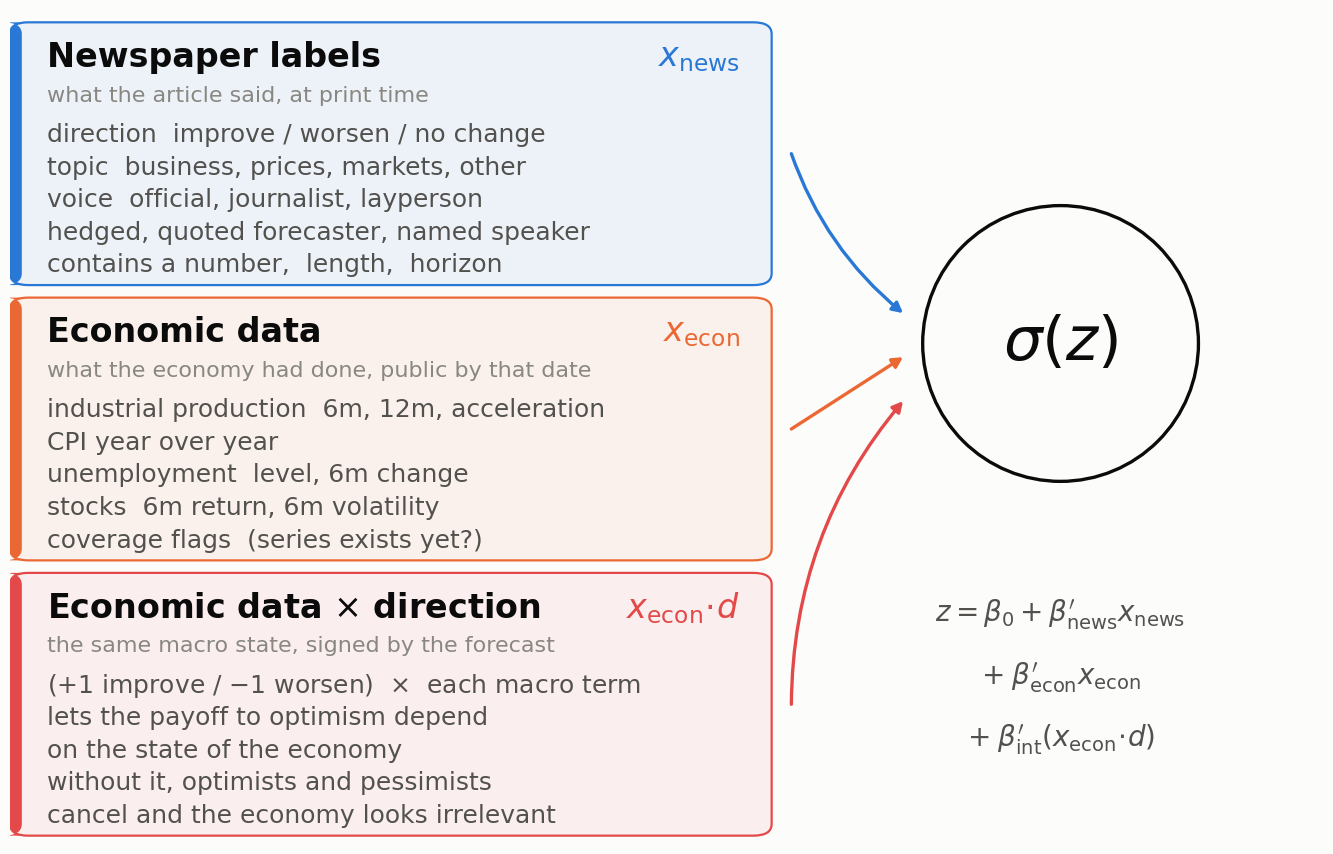

Here is the Python script that generated this plot:
"""Schematic of the hit model: three feature blocks -> z -> sigmoid -> P(hit).

Not a chart of data -- a picture of the specification that poster_models/m3_dml.py
and src/model_hit.py estimate. It exists because the poster's central claim is
about WHICH BLOCK of features carries the signal, and that argument is much
easier to follow with the three blocks drawn side by side than with a formula:

    P(hit) = sigma( b_news' x_news  +  b_econ' x_econ  +  b_int' (x_econ * dir) )

The third block is the one people miss. docs/RESULTS_MACRO.md found that the
pooled macro effect is a CANCELLATION -- optimists and pessimists are right
under opposite conditions -- so the economy only enters usefully once it is
multiplied by the forecast's own direction. Drawing it as its own box is the
point of the figure.

Feature names are the real ones: claim block from poster_models/_common.py
claim_design, macro block from src/model_hit.py macro_features, interaction
block from m3_dml.interaction_design.

    python src/make_model_diagram.py
"""

import os

import matplotlib
matplotlib.use("Agg")
import matplotlib.pyplot as plt
import numpy as np
from matplotlib.patches import FancyArrowPatch, FancyBboxPatch

OUT = "figures/poster_v2"

# House palette (see src/make_poster_v2_figures.py; validated in
# references/palette.md). Blue and orange are the categorical pair; red is the
# diverging warm pole, used here for the interaction block because it is a
# signed quantity rather than a third category.
SURFACE = "#fcfcfb"
INK = "#0b0b0b"
INK2 = "#52514e"
MUTED = "#898781"
GRID = "#e1e0d9"
BLUE = "#2a78d6"
ORANGE = "#eb6834"
RED = "#e34948"

W, H = 13.4, 8.6
BASE, LABEL, NOTE = 18, 24, 16

BOXES = [
    dict(
        color=BLUE,
        title="Newspaper labels",
        sub="what the article said, at print time",
        items=["direction  improve / worsen / no change",
               "topic  business, prices, markets, other",
               "voice  official, journalist, layperson",
               "hedged, quoted forecaster, named speaker",
               "contains a number,  length,  horizon"],
        sym=r"$x_{\mathrm{news}}$"),
    dict(
        color=ORANGE,
        title="Economic data",
        sub="what the economy had done, public by that date",
        items=["industrial production  6m, 12m, acceleration",
               "CPI year over year",
               "unemployment  level, 6m change",
               "stocks  6m return, 6m volatility",
               "coverage flags  (series exists yet?)"],
        sym=r"$x_{\mathrm{econ}}$"),
    dict(
        color=RED,
        title="Economic data " + r"$\times$" + " direction",
        sub="the same macro state, signed by the forecast",
        items=["(+1 improve / " + r"$-$" + "1 worsen)  " + r"$\times$" +
               "  each macro term",
               "lets the payoff to optimism depend",
               "on the state of the economy",
               "without it, optimists and pessimists",
               "cancel and the economy looks irrelevant"],
        sym=r"$x_{\mathrm{econ}}\!\cdot\!d$"),
]


def box(ax, x0, y0, w, h, spec):
    ax.add_patch(FancyBboxPatch(
        (x0, y0), w, h, boxstyle="round,pad=0,rounding_size=1.4",
        linewidth=1.6, edgecolor=spec["color"], facecolor=spec["color"] + "12",
        zorder=2))
    # colored spine on the left edge: identity without tinting the text
    ax.add_patch(FancyBboxPatch(
        (x0, y0), 0.9, h, boxstyle="round,pad=0,rounding_size=1.4",
        linewidth=0, facecolor=spec["color"], zorder=3))

    ax.text(x0 + 2.8, y0 + h - 4.2, spec["title"], fontsize=LABEL,
            color=INK, fontweight="bold", va="center", zorder=4)
    ax.text(x0 + w - 2.4, y0 + h - 4.2, spec["sym"], fontsize=LABEL,
            color=spec["color"], va="center", ha="right", zorder=4)
    ax.text(x0 + 2.8, y0 + h - 8.8, spec["sub"], fontsize=NOTE, color=MUTED,
            va="center", zorder=4)
    for i, it in enumerate(spec["items"]):
        ax.text(x0 + 2.8, y0 + h - 13.5 - i * 3.9, it, fontsize=BASE,
                color=INK2, va="center", zorder=4)


def arrow(ax, xy_from, xy_to, color, rad=0.0, lw=1.8, alpha=1.0):
    ax.add_patch(FancyArrowPatch(
        xy_from, xy_to, connectionstyle=f"arc3,rad={rad}",
        arrowstyle="-|>,head_length=6,head_width=3.2",
        linewidth=lw, color=color, alpha=alpha,
        shrinkA=0, shrinkB=0, zorder=5))


def main():
    os.makedirs(OUT, exist_ok=True)
    plt.rcParams.update({
        "figure.facecolor": SURFACE, "axes.facecolor": SURFACE,
        "font.family": ["DejaVu Sans"], "text.color": INK,
    })

    fig, ax = plt.subplots(figsize=(W, H))
    ax.set_xlim(0, 100)
    ax.set_ylim(0, 100)
    ax.axis("off")
    fig.subplots_adjust(left=0.01, right=0.99, top=0.985, bottom=0.015)

    # --- the three feature blocks -------------------------------------------
    bw, bh = 58.0, 31.5
    ys = [67.0, 34.0, 1.0]  # top to bottom
    for spec, y0 in zip(BOXES, ys):
        box(ax, 0.0, y0, bw, bh, spec)

    # --- sigma(z): the node the three blocks feed ---------------------------
    # The axes are 0-100 in both directions but not square, so a Circle would
    # come out as an ellipse. Stretch the y radius by the inch-per-unit ratio.
    ax_w_in = W * (0.99 - 0.01)
    ax_h_in = H * (0.985 - 0.015)
    aspect = (ax_w_in / 100.0) / (ax_h_in / 100.0)
    zx, zy, zr = 80.0, 60.0, 10.5
    ax.add_patch(matplotlib.patches.Ellipse(
        (zx, zy), 2 * zr, 2 * zr * aspect, facecolor=SURFACE, edgecolor=INK,
        linewidth=2.4, zorder=6))
    ax.text(zx, zy, r"$\sigma(z)$", fontsize=44, color=INK, ha="center",
            va="center", zorder=7)

    # arrows: each block -> sigma(z), curved so the three do not overlap
    for spec, y0, rad in zip(BOXES, ys, (0.14, 0.0, -0.18)):
        y = y0 + bh / 2
        arrow(ax, (bw + 1.5, y), (zx - zr - 1.5, zy + (y - zy) * 0.16),
              spec["color"], rad=rad, lw=2.4)

    # what z is, spelled out under the node
    for i, line in enumerate([
            r"$z=\beta_{0}+\beta_{\mathrm{news}}'x_{\mathrm{news}}$",
            r"$+\;\beta_{\mathrm{econ}}'x_{\mathrm{econ}}$",
            r"$+\;\beta_{\mathrm{int}}'(x_{\mathrm{econ}}\!\cdot\!d)$"]):
        ax.text(zx, 27.5 - i * 7.5, line, fontsize=BASE + 2, color=INK2,
                ha="center", va="center")

    fig.savefig(os.path.join(OUT, "v2_fig7_model_diagram.png"), dpi=200,
                facecolor=SURFACE)
    plt.close(fig)
    print(f"wrote {OUT}/v2_fig7_model_diagram.png")


if __name__ == "__main__":
    main()
